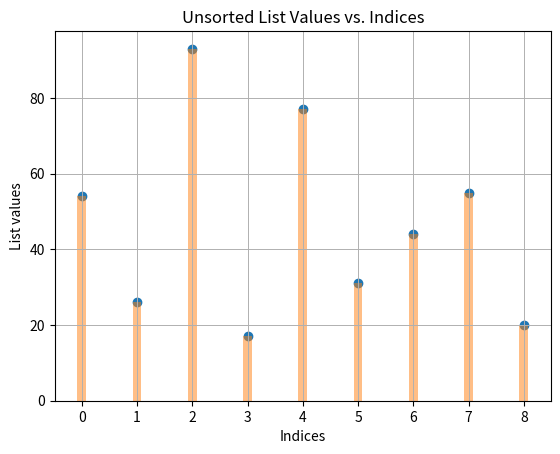

Write the Python code that produced this figure. (Note: this script raises an exception after producing the figure.)
def ASSIGNMENT(new_list, i, old_list, j):
    new_list[i] = old_list[j]


def mergeSort(list_to_sort_by_merge):
    if (
        len(list_to_sort_by_merge) > 1
        and not len(list_to_sort_by_merge) < 1
        and len(list_to_sort_by_merge) != 0
    ):
        mid = len(list_to_sort_by_merge) // 2
        left = list_to_sort_by_merge[:mid]
        right = list_to_sort_by_merge[mid:]

        mergeSort(left)
        mergeSort(right)

        l = 0
        r = 0
        i = 0

        while l < len(left) and r < len(right):
            if left[l] <= right[r]:
                ASSIGNMENT(new_list=list_to_sort_by_merge, i=i, old_list=left, j=l)
                l += 1
            else:
                ASSIGNMENT(new_list=list_to_sort_by_merge, i=i, old_list=right, j=r)
                r += 1
            i += 1

        while l < len(left):
            list_to_sort_by_merge[i] = left[l]
            l += 1
            i += 1

        while r < len(right):
            list_to_sort_by_merge[i] = right[r]
            r += 1
            i += 1


import matplotlib.pyplot as plt

my_list = [54, 26, 93, 17, 77, 31, 44, 55, 20]
x = range(len(my_list)) 

plt.scatter(x, my_list)
plt.bar(x, my_list, width=0.16, align='center', alpha=0.5)
plt.xlabel('Indices')
plt.ylabel('List values')
plt.title('Unsorted List Values vs. Indices')
plt.grid(lw=.7)
plt.show()

merge_sort(my_list)

plt.scatter(x, my_list)
plt.bar(x, my_list, width=0.16, align='center', alpha=0.5)
plt.xlabel('Indices')
plt.ylabel('List values')
plt.title('Sorted List Values vs. Indices')
plt.grid(lw=.7)
plt.show()
